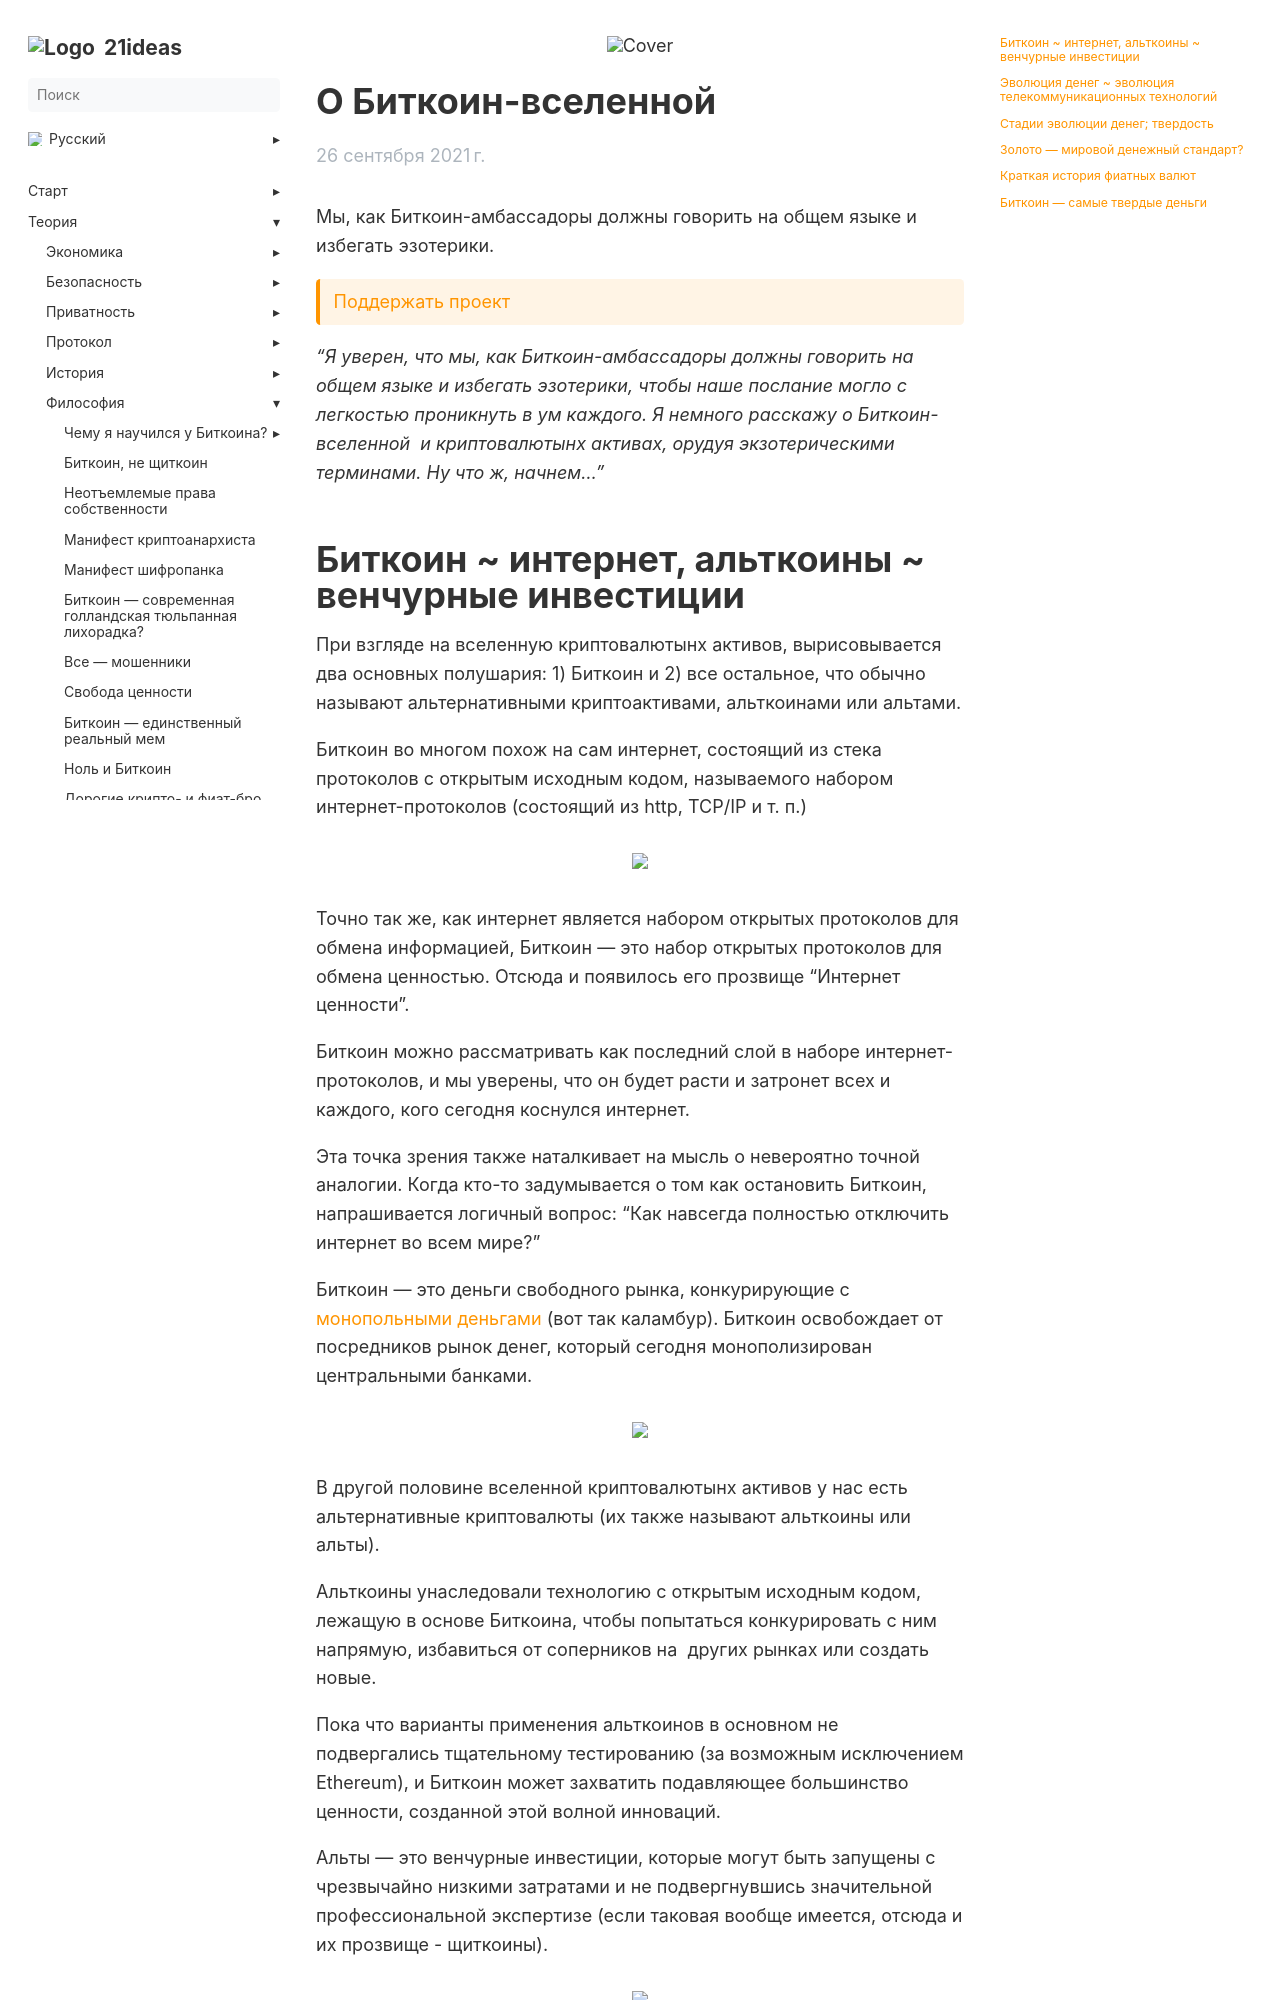

repository: 21ideas-org/21ideas.org · page: o-bitcoin-vselennoj/index.html · generator: jekyll

---
title: "О Биткоин-вселенной"
h1: "О Биткоин-вселенной"
cover: /img/uvs-865.png
description: "Мы, как Биткоин-амбассадоры должны говорить на общем языке и избегать эзотерики."
url: o-bitcoin-vselennoj
aliases: ['/theory-philosophy-bitcoin-universe']
date: 2021-09-26
bookToc: true
bookFlatSection: false
weight: 65
---

Мы, как Биткоин-амбассадоры должны говорить на общем языке и избегать эзотерики.

{{< hint btc >}}
[Поддержать проект](/contribute)
{{< /hint >}}

_“Я уверен, что мы, как Биткоин-амбассадоры должны говорить на общем языке и избегать эзотерики, чтобы наше послание могло с легкостью проникнуть в ум каждого. Я немного расскажу о Биткоин-вселенной  и криптовалютынх активах, орудуя экзотерическими терминами. Ну что ж, начнем…”_
